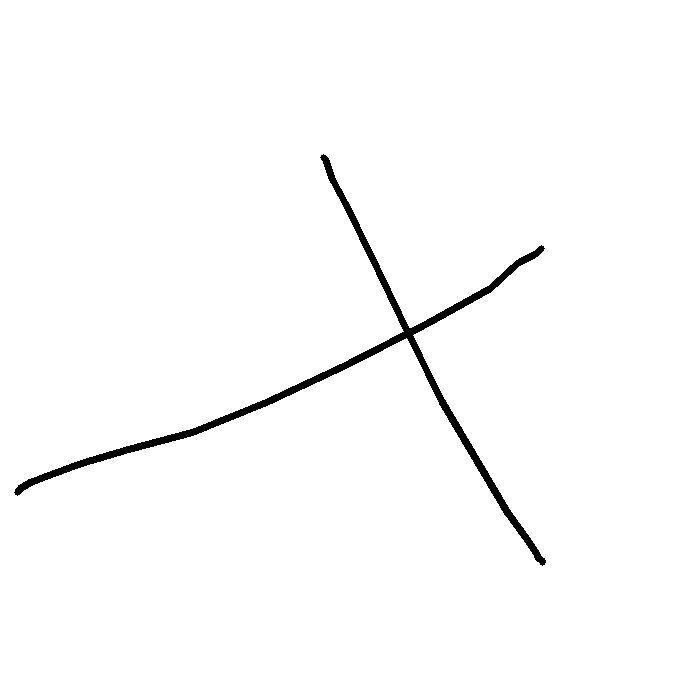

Source data for this figure (header and first rows):
3.230000000000000000e+02, 3.250000000000000000e+02, 3.320000000000000000e+02, 3.460000000000000000e+02, 3.720000000000000000e+02, 4.050000000000000000e+02, 4.420000000000000000e+02, 4.810000000000000000e+02, 5.070000000000000000e+02, 5.260000000000000000e+02, 5.360000000000000000e+02, 5.380000000000000000e+02, 5.400000000000000000e+02, 5.410000000000000000e+02, 5.420000000000000000e+02, 5.420000000000000000e+02, 5.410000000000000000e+02, 5.360000000000000000e+02, 5.170000000000000000e+02, 4.900000000000000000e+02, 4.270000000000000000e+02, 3.450000000000000000e+02, 2.660000000000000000e+02, 1.920000000000000000e+02
1.570000000000000000e+02, 1.590000000000000000e+02, 1.790000000000000000e+02, 2.050000000000000000e+02, 2.580000000000000000e+02, 3.270000000000000000e+02, 4.020000000000000000e+02, 4.680000000000000000e+02, 5.120000000000000000e+02, 5.380000000000000000e+02, 5.530000000000000000e+02, 5.580000000000000000e+02, 5.590000000000000000e+02, 5.600000000000000000e+02, 5.600000000000000000e+02, 5.620000000000000000e+02, 2.480000000000000000e+02, 2.530000000000000000e+02, 2.630000000000000000e+02, 2.880000000000000000e+02, 3.230000000000000000e+02, 3.650000000000000000e+02, 4.020000000000000000e+02, 4.320000000000000000e+02
1.000000000000000000e+00, 4.000000000000000000e+00, 4.000000000000000000e+00, 4.000000000000000000e+00, 4.000000000000000000e+00, 4.000000000000000000e+00, 4.000000000000000000e+00, 4.000000000000000000e+00, 4.000000000000000000e+00, 4.000000000000000000e+00, 4.000000000000000000e+00, 4.000000000000000000e+00, 4.000000000000000000e+00, 4.000000000000000000e+00, 4.000000000000000000e+00, 4.000000000000000000e+00, 1.000000000000000000e+00, 4.000000000000000000e+00, 4.000000000000000000e+00, 4.000000000000000000e+00, 4.000000000000000000e+00, 4.000000000000000000e+00, 4.000000000000000000e+00, 4.000000000000000000e+00
